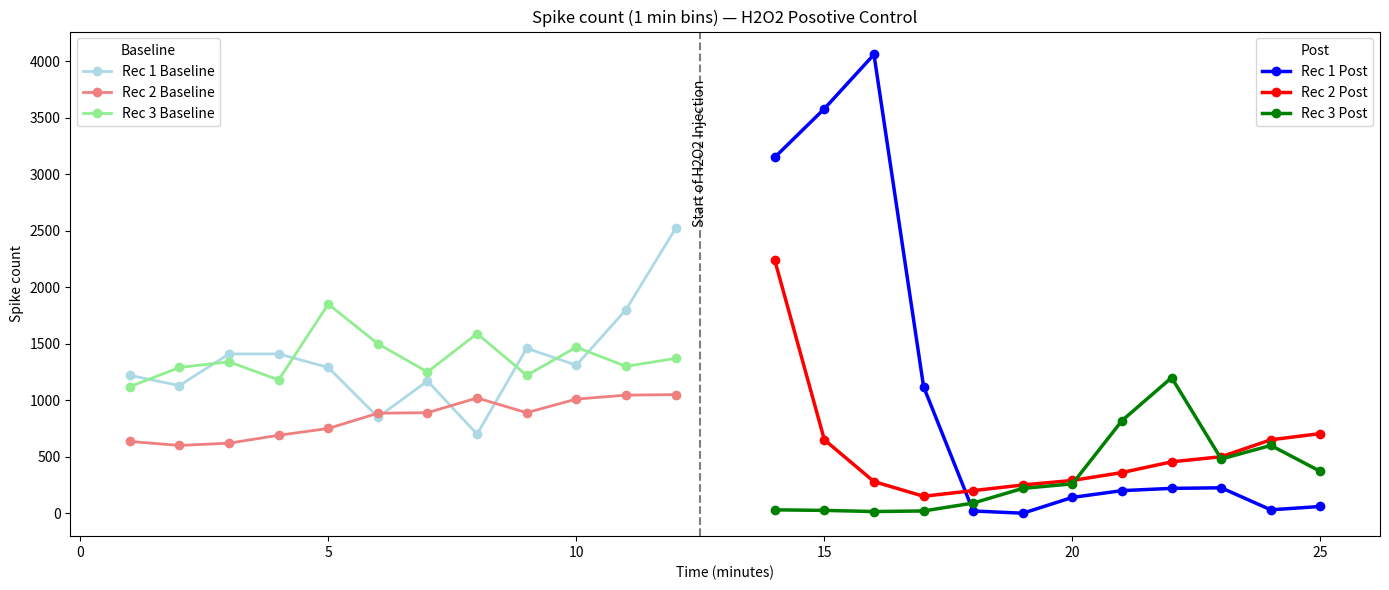

Write the Python code that produced this figure.
import matplotlib.pyplot as plt
import numpy as np

OUT_PNG = r"C:\Users\simmons\Desktop\Exploring PSDs\overlay_spike_counts_H2O2_Pos_Control.png"
# =========================
# SPIKE COUNT DATA
# =========================

RECORDINGS = {
    "Rec 1": {
        "baseline": [1220, 1130, 1410, 1410, 1290, 850, 1170, 700, 1460, 1310, 1800, 2520],
        "post":     [3150, 3580, 4060, 1120, 20, 0, 140, 200, 220, 225, 30, 60],
    },
    "Rec 2": {
        "baseline": [635, 600, 620, 690, 750, 885, 890, 1020, 890, 1010, 1045, 1050],
        "post":     [2240, 650, 280, 150, 200, 250, 290, 360, 455, 500, 650, 705],
    },
    "Rec 3": {
        "baseline": [1120, 1290, 1340, 1180, 1850, 1500, 1250, 1590, 1220, 1470, 1300, 1370],
        "post":     [30, 25, 15, 20, 90, 220, 260, 820, 1200, 480, 600, 370],
    },
}

# =========================
# COLORS
# =========================

BASELINE_COLORS = {
    "Rec 1": "lightblue",
    "Rec 2": "lightcoral",
    "Rec 3": "lightgreen",
}

POST_COLORS = {
    "Rec 1": "blue",
    "Rec 2": "red",
    "Rec 3": "green",
}

# =========================
# PLOT
# =========================

plt.figure(figsize=(14,6))

baseline_handles = []
post_handles = []

max_baseline_len = max(len(v["baseline"]) for v in RECORDINGS.values())
max_post_len = max(len(v["post"]) for v in RECORDINGS.values())

offset = max_baseline_len + 1
boundary_x = max_baseline_len + 0.5

for name, data in RECORDINGS.items():

    baseline = data["baseline"]
    post = data["post"]

    x_base = np.arange(1, len(baseline) + 1)
    x_post = offset + np.arange(1, len(post) + 1)

    # Baseline plot
    line_base, = plt.plot(
        x_base,
        baseline,
        marker="o",
        linewidth=2,
        color=BASELINE_COLORS[name],
        label=f"{name} Baseline"
    )

    baseline_handles.append(line_base)

    # Post plot
    line_post, = plt.plot(
        x_post,
        post,
        marker="o",
        linewidth=2.5,
        color=POST_COLORS[name],
        label=f"{name} Post"
    )

    post_handles.append(line_post)

# =========================
# INJECTION LINE
# =========================

plt.axvline(boundary_x, linestyle="--", color="black", alpha=0.5)

plt.text(
    boundary_x,
    plt.ylim()[1] * 0.9,
    "Start of H2O2 Injection",
    rotation=90,
    ha="center",
    va="top"
)

# =========================
# AXES
# =========================

plt.xlabel("Time (minutes)")
plt.ylabel("Spike count")
plt.title("Spike count (1 min bins) — H2O2 Posotive Control")

# =========================
# LEGENDS
# =========================

baseline_legend = plt.legend(
    handles=baseline_handles,
    loc="upper left",
    title="Baseline"
)

post_legend = plt.legend(
    handles=post_handles,
    loc="upper right",
    title="Post"
)

plt.gca().add_artist(baseline_legend)

# =========================
# CLEANUP
# =========================

plt.tight_layout()
plt.savefig(OUT_PNG, dpi=300)

print(f"[DONE] Figure saved to:\n{OUT_PNG}")
plt.show()
